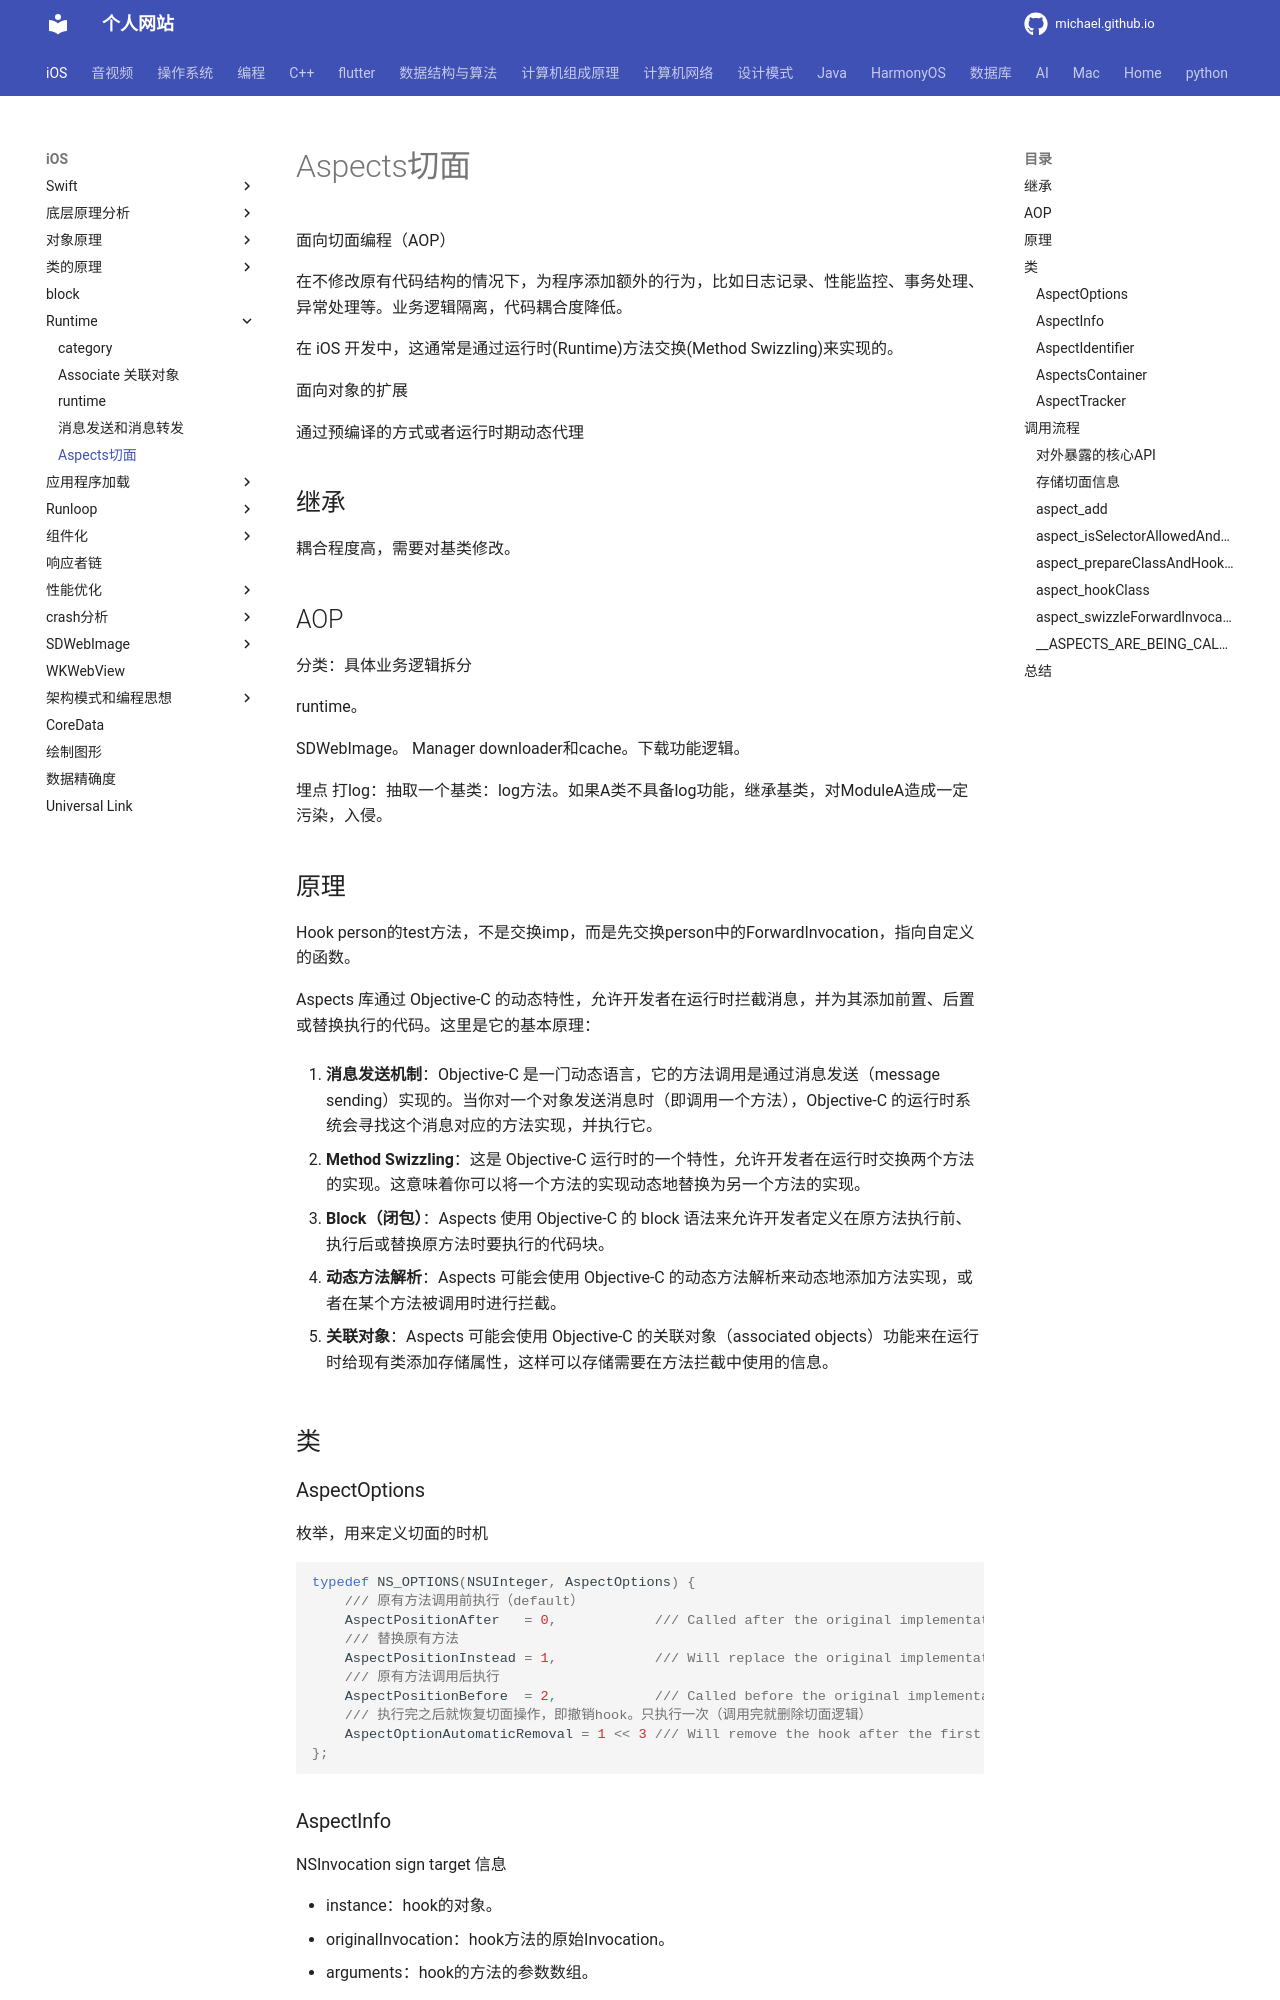

repository: michaelssman/michaelssman.github.io · page: iOS/Runtime/Aspect/index.html · generator: mkdocs

# Aspects切面

面向切面编程（AOP）

在不修改原有代码结构的情况下，为程序添加额外的行为，比如日志记录、性能监控、事务处理、异常处理等。业务逻辑隔离，代码耦合度降低。

在 iOS 开发中，这通常是通过运行时(Runtime)方法交换(Method Swizzling)来实现的。

面向对象的扩展

通过预编译的方式或者运行时期动态代理

## 继承 

耦合程度高，需要对基类修改。

## AOP

分类：具体业务逻辑拆分

runtime。

SDWebImage。 Manager	downloader和cache。下载功能逻辑。

埋点 打log：抽取一个基类：log方法。如果A类不具备log功能，继承基类，对ModuleA造成一定污染，入侵。

## 原理

Hook person的test方法，不是交换imp，而是先交换person中的ForwardInvocation，指向自定义的函数。

Aspects 库通过 Objective-C 的动态特性，允许开发者在运行时拦截消息，并为其添加前置、后置或替换执行的代码。这里是它的基本原理：

1. **消息发送机制**：Objective-C 是一门动态语言，它的方法调用是通过消息发送（message sending）实现的。当你对一个对象发送消息时（即调用一个方法），Objective-C 的运行时系统会寻找这个消息对应的方法实现，并执行它。

2. **Method Swizzling**：这是 Objective-C 运行时的一个特性，允许开发者在运行时交换两个方法的实现。这意味着你可以将一个方法的实现动态地替换为另一个方法的实现。

3. **Block（闭包）**：Aspects 使用 Objective-C 的 block 语法来允许开发者定义在原方法执行前、执行后或替换原方法时要执行的代码块。

4. **动态方法解析**：Aspects 可能会使用 Objective-C 的动态方法解析来动态地添加方法实现，或者在某个方法被调用时进行拦截。

5. **关联对象**：Aspects 可能会使用 Objective-C 的关联对象（associated objects）功能来在运行时给现有类添加存储属性，这样可以存储需要在方法拦截中使用的信息。

## 类

### AspectOptions

枚举，用来定义切面的时机

```objective-c
typedef NS_OPTIONS(NSUInteger, AspectOptions) {
    /// 原有方法调用前执行（default）
    AspectPositionAfter   = 0,            /// Called after the original implementation (default)
    /// 替换原有方法
    AspectPositionInstead = 1,            /// Will replace the original implementation.
    /// 原有方法调用后执行
    AspectPositionBefore  = 2,            /// Called before the original implementation.
    /// 执行完之后就恢复切面操作，即撤销hook。只执行一次（调用完就删除切面逻辑）
    AspectOptionAutomaticRemoval = 1 << 3 /// Will remove the hook after the first execution.
};
```

### AspectInfo

NSInvocation sign target 信息

- instance：hook的对象。
- originalInvocation：hook方法的原始Invocation。
- arguments：hook的方法的参数数组。

### AspectIdentifier

一个model，用来存储hook方法的原有方法、切面block、block方法签名、切面时机。

```objective-c
@interface AspectIdentifier : NSObject
+ (instancetype)identifierWithSelector:(SEL)selector object:(id)object options:(AspectOptions)options block:(id)block error:(NSError **)error;
- (BOOL)invokeWithInfo:(id<AspectInfo>)info;
@property (nonatomic, assign) SEL selector;//原来方法的SEL
@property (nonatomic, strong) id block;//保存要执行的切面block，即原方法执行前后要调用的方法
@property (nonatomic, strong) NSMethodSignature *blockSignature;//block签名信息
@property (nonatomic, weak) id object;//target，即保存当前对象
@property (nonatomic, assign) AspectOptions options;//是个枚举，切面时机
@end
```

### AspectsContainer

以关联对象的形式存储在当前类或对象中，主要用来存储当前类或对象所有的切面信息。

```objective-c
@interface AspectsContainer : NSObject
- (void)addAspect:(AspectIdentifier *)aspect withOptions:(AspectOptions)injectPosition;
- (BOOL)removeAspect:(id)aspect;
- (BOOL)hasAspects;
@property (atomic, copy) NSArray *beforeAspects;//存储原方法 调用前要执行的操作
@property (atomic, copy) NSArray *insteadAspects;//存储替换原方法的操作
@property (atomic, copy) NSArray *afterAspects;//存储原方法调用后要执行的操作
@end
```

### AspectTracker

追踪类 对象所有hook操作。

作用：方便撤销。

## 调用流程
